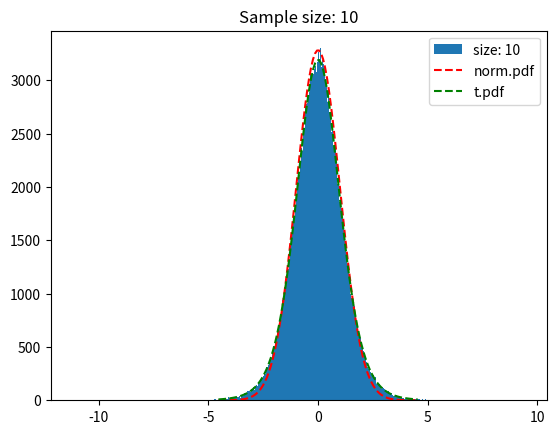

The matplotlib source for this figure:

# -*- coding: utf-8 -*-
"""
Created on Wed Jul  3 11:04:01 2019

Discription: simulation of t-distibution 
@author: timuhorn
"""

import numpy as np
import scipy as sp
import scipy.stats as sts
import matplotlib.pyplot as plt
import scipy.stats as stats

def z_trans(arr, constr = 0):
    res = np.array(arr)
    i=0
    for row in arr:
        mu = np.mean(row)
        row_shift = row-mu
        sigma = np.sqrt((row_shift**2).sum() / (len(row)-constr))
#        print(sigma)
        res[i,:] = row_shift / sigma
        i+=1;
    return res
sample_size = 10
sample_size2 = 15
sample_count = 200000

sigma = 3
mu = 4

samples = np.random.normal(mu,sigma,(sample_count,sample_size))
samples2 = np.random.normal(mu,sigma,(sample_count,sample_size2))


std_tmp = np.std(samples, axis=1, ddof = 1)
mean1  = np.mean(samples, axis=1)
std1 = [np.sqrt((((samp-mean)**2)).sum()/(len(samp)-1)) for samp, mean in zip(samples, mean1)]

res1 = (mean1 - mu)/std1 *np.sqrt(sample_size) 

#res1 = np.mean(samples, axis=1)/np.std(samples, axis=1)
res2 = np.mean(samples2, axis=1)/np.std(samples2, axis=1)



x = np.linspace(-np.std(res1)*4,np.std(res1)*4,100)
#(n, bins, patches) = plt.hist((res1, res2), 50, label = ("size: %d" % sample_size, "size: %d" % sample_size2))
(n, bins, patches) = plt.hist(res1, 500, label = "size: %d" % sample_size)
#plt.hist(np.random.standard_t(7, 200000), 500)

plt.plot(x, sts.norm.pdf(x, np.mean(res1), 1) *(bins[1]-bins[0]) * len(res1.flatten()), "r--", label= "norm.pdf")
plt.plot(x, sts.t.pdf(x, sample_size-1, np.mean(res1), 1) *(bins[1]-bins[0]) * len(res1.flatten()), "g--", label= "t.pdf")
plt.legend()


plt.title("Sample size: %d" % sample_size)

